Photos from the image-classification dataset "SPBDD-Sugarcane-Pokkah-Boeng-Dataset" in the GitHub repository Shukichi/SPBDD-Sugarcane-Pokkah-Boeng-Dataset. Its 4 classes are: healthy, mild, moderate, severe.

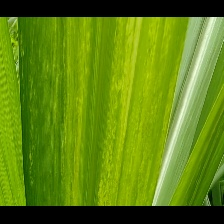
Label: mild

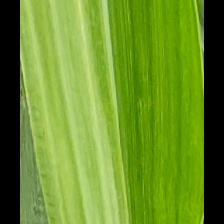
Label: mild

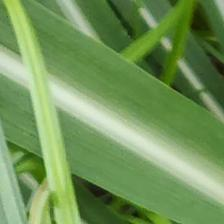
Label: healthy

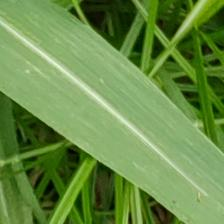
Label: healthy

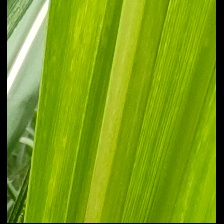
Label: mild

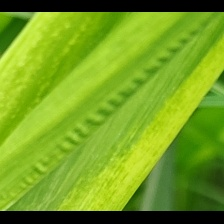
Label: moderate
